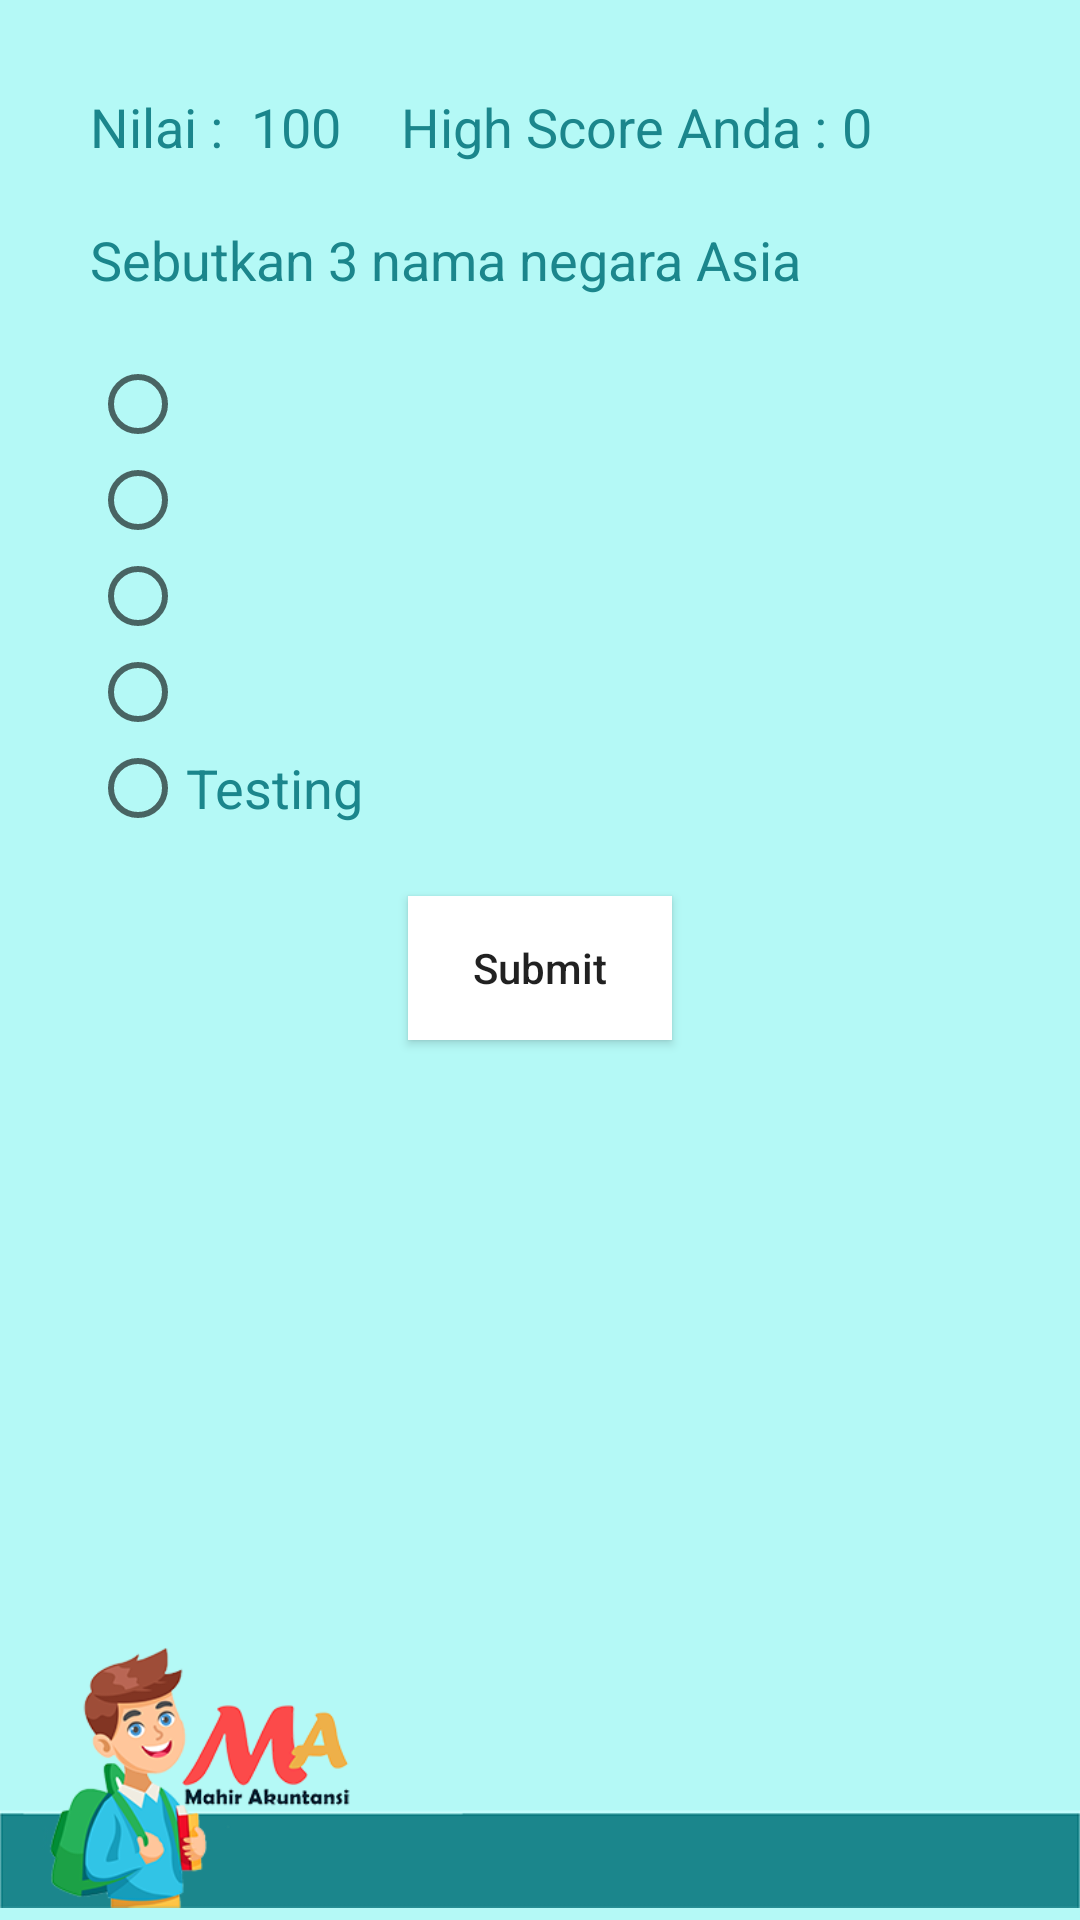

Write the Android layout XML for this screen, with the resource values it uses.
<!-- AndroidManifest.xml: application theme AppTheme -->
<!-- res/layout/activity_kuis.xml -->
<?xml version="1.0" encoding="utf-8"?>
<RelativeLayout xmlns:android="http://schemas.android.com/apk/res/android"
    xmlns:app="http://schemas.android.com/apk/res-auto"
    xmlns:tools="http://schemas.android.com/tools"
    android:layout_width="match_parent"
    android:layout_height="match_parent"
    android:background="@color/colorPrimary"
    android:orientation="vertical"
    tools:context=".KuisActivity">
    <androidx.core.widget.NestedScrollView
        android:layout_width="match_parent"
        android:layout_height="match_parent">
<LinearLayout
    android:layout_margin="20dp"
    android:orientation="vertical"
    android:layout_width="match_parent"
    android:layout_height="match_parent">
    <LinearLayout
        android:layout_width="match_parent"
        android:layout_height="wrap_content"
        android:layout_margin="10dp"
        android:orientation="horizontal">

        <TextView
            android:layout_width="wrap_content"
            android:layout_height="wrap_content"
            android:text="Nilai : "
            android:textColor="@color/hijautua"
            android:textSize="18sp" />

        <TextView
            android:layout_marginLeft="5dp"
            android:id="@+id/tvSkor"
            android:textColor="@color/hijautua"
            android:layout_width="wrap_content"
            android:layout_height="wrap_content"
            android:text="100"
            android:textSize="18sp" />
        <TextView
            android:layout_marginLeft="20dp"
            android:text="High Score Anda :"
            android:textColor="@color/hijautua"
            android:layout_width="wrap_content"
            android:layout_height="wrap_content"
            android:textSize="18sp"/>
        <TextView
            android:layout_marginLeft="5dp"
            android:id="@+id/tvHighScore"
            android:layout_width="wrap_content"
            android:text="0"
            android:textColor="@color/hijautua"
            android:layout_height="wrap_content"
            android:textSize="18sp" />
    </LinearLayout>

    <TextView
        android:id="@+id/tvSoal"
        android:layout_width="match_parent"
        android:layout_height="wrap_content"
        android:layout_margin="10dp"
        android:text="Sebutkan 3 nama negara Asia"
        android:textColor="@color/hijautua"
        android:textSize="18sp" />

    <LinearLayout
        android:layout_width="match_parent"
        android:layout_height="wrap_content"
        android:layout_margin="10dp"
        android:orientation="vertical">

        <RadioGroup
            android:id="@+id/rgPilihan"
            android:layout_width="match_parent"
            android:layout_height="wrap_content">

            <RadioButton
                android:id="@+id/rbA"
                android:textColor="@color/hijautua"
                android:layout_width="match_parent"
                android:layout_height="wrap_content"
                android:textSize="18sp" />

            <RadioButton
                android:id="@+id/rbB"
                android:textColor="@color/hijautua"
                android:layout_width="match_parent"
                android:layout_height="wrap_content"
                android:textSize="18sp" />

            <RadioButton
                android:id="@+id/rbC"
                android:layout_width="match_parent"
                android:layout_height="wrap_content"
                android:textColor="@color/hijautua"
                android:textSize="18sp" />

            <RadioButton
                android:id="@+id/rbD"
                android:textColor="@color/hijautua"
                android:layout_width="match_parent"
                android:layout_height="wrap_content"
                android:textSize="18sp" />

            <RadioButton
                android:id="@+id/rbE"
                android:textColor="@color/hijautua"
                android:layout_width="match_parent"
                android:layout_height="wrap_content"
                android:text="Testing"
                android:textSize="18sp" />
        </RadioGroup>
    </LinearLayout>

    <Button
        android:background="@color/putih"
        android:id="@+id/btSubmit"
        android:layout_width="wrap_content"
        android:layout_height="wrap_content"
        android:layout_gravity="center_horizontal"
        android:layout_margin="10dp"
        android:text="Submit"
        android:textAllCaps="false" />
</LinearLayout>
    </androidx.core.widget.NestedScrollView>
    <ImageView
        android:layout_alignParentBottom="true"
        android:src="@mipmap/kedua"
        android:layout_width="match_parent"
        android:layout_height="100dp"/>
</RelativeLayout>
<!-- resources referenced by this layout -->
<resources>
  <color name="colorPrimary">#B4F9F6</color>
  <color name="hijautua">#1B868C</color>
  <color name="putih">#ffffff</color>
  <!-- mipmap kedua: jpg bitmap (drawable, 336260 bytes) -->
  <style name="AppTheme" parent="@style/Theme.AppCompat.Light">
          
          <item name="colorPrimary">@color/colorPrimary</item>
          <item name="colorPrimaryDark">@color/colorPrimaryDark</item>
          <item name="colorAccent">@color/colorAccent</item>
          <item name="actionBarStyle">@style/MyTheme.ActionBarStyle</item>
          <item name="actionMenuTextColor">@color/colorPrimary</item>
      </style>
  <color name="colorPrimaryDark">#A6E4DD</color>
  <color name="colorAccent">#D81B60</color>
  <style name="MyTheme.ActionBarStyle" parent="@style/Widget.AppCompat.Light.ActionBar">
          <item name="android:titleTextStyle">@style/MyTheme.ActionBar.TitleTextStyle</item>
          <item name="background">@color/colorPrimary</item>
      </style>
  <style name="MyTheme.ActionBar.TitleTextStyle" parent="@style/TextAppearance.AppCompat.Widget.ActionBar.Title">
          <item name="android:textColor">@color/hijautua</item>
      </style>
</resources>
